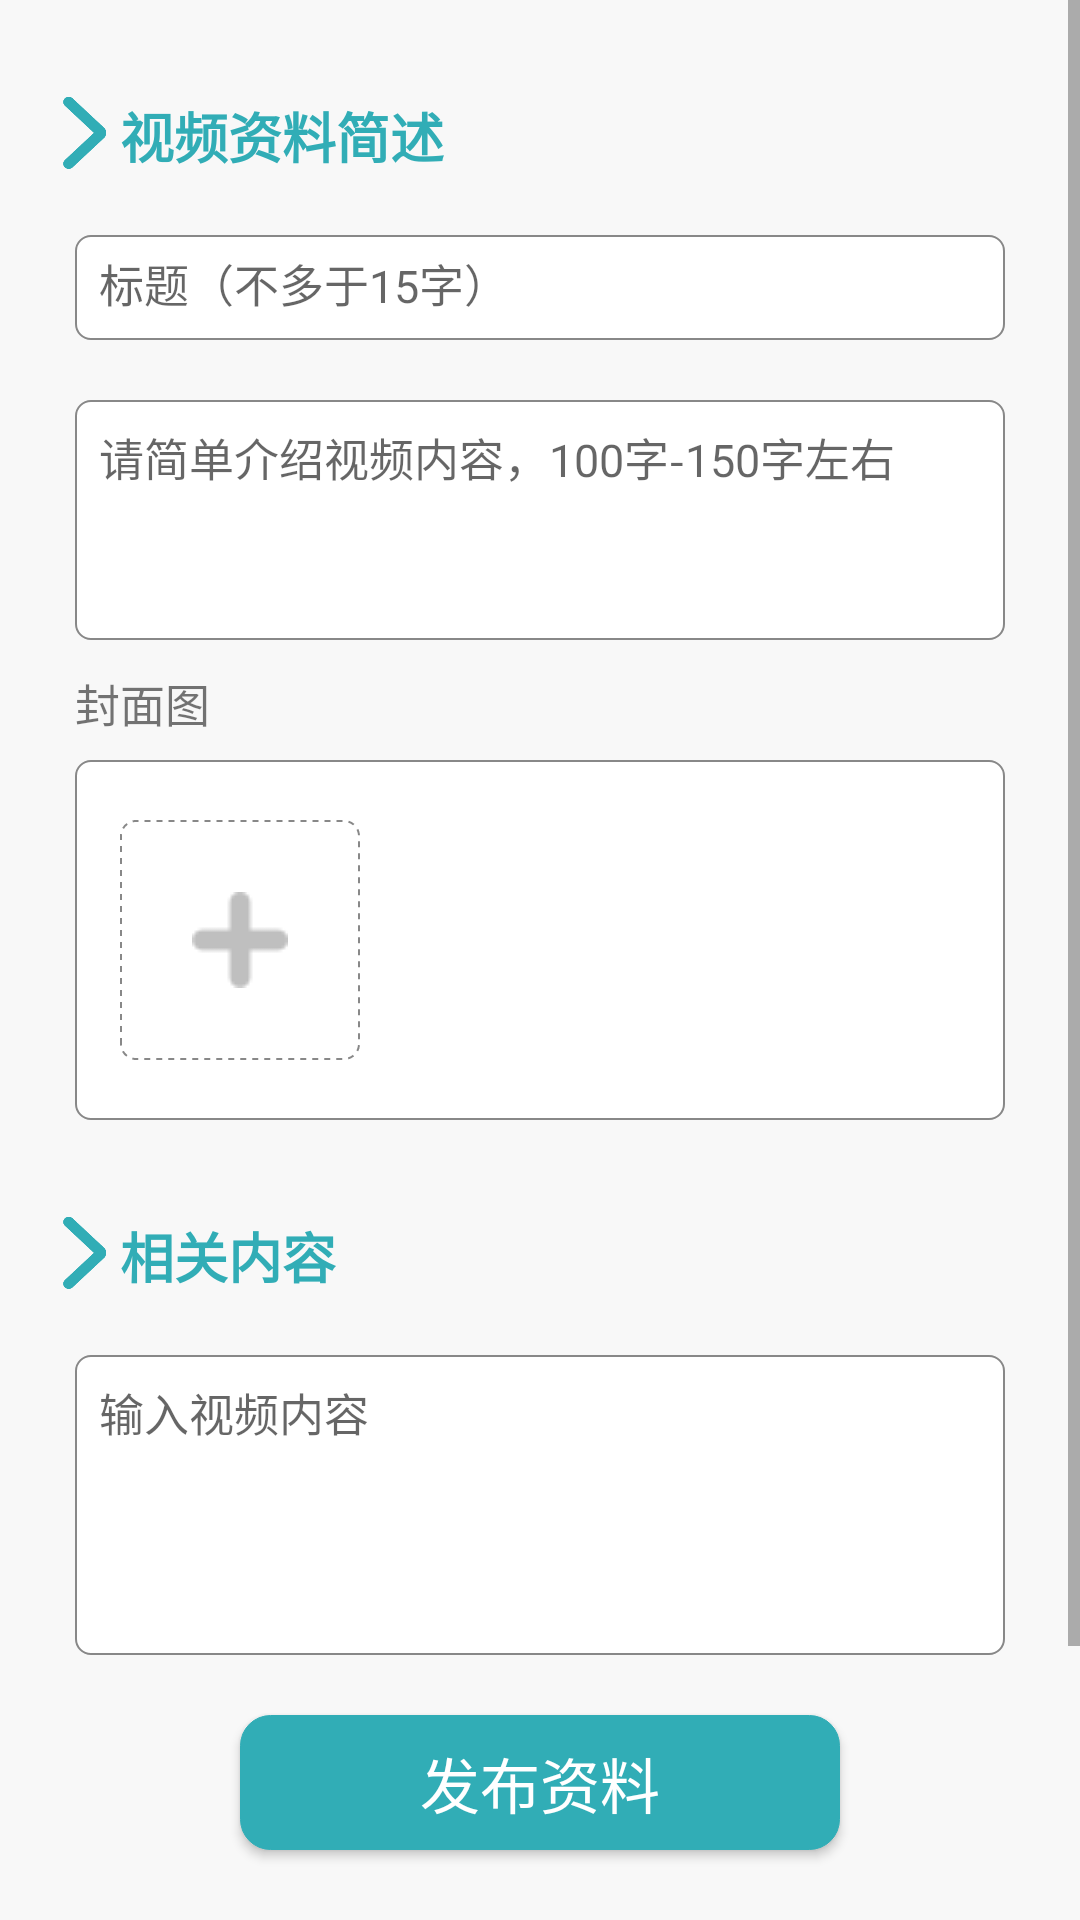

Produce the Android XML layout that renders to this screen, including the resource entries it uses.
<!-- AndroidManifest.xml: application theme AppTheme -->
<!-- res/layout/fragment_publish_1.xml -->
<?xml version="1.0" encoding="utf-8"?>
<androidx.constraintlayout.widget.ConstraintLayout xmlns:android="http://schemas.android.com/apk/res/android"
    xmlns:app="http://schemas.android.com/apk/res-auto"
    xmlns:tools="http://schemas.android.com/tools"
    android:layout_width="match_parent"
    android:layout_height="match_parent"
    android:background="@color/colorDGray"
    tools:context=".ui.publish.PublishFragment">

    
    
    
    
    
    
    
    
    
    
    


    <ScrollView
        android:id="@+id/publish_scrollView_1"
        android:layout_width="match_parent"
        android:layout_height="wrap_content"
        app:layout_constraintTop_toBottomOf="@+id/upload_nav_view"
        app:layout_constraintBottom_toTopOf="@+id/nav_view"
        tools:ignore="MissingConstraints">

        <LinearLayout
            android:id="@+id/video_sketch"
            android:layout_width="match_parent"
            android:layout_height="0dp"
            android:orientation="vertical"
            app:layout_constraintTop_toBottomOf="@+id/upload_nav_view"

            >

            <LinearLayout
                android:layout_width="match_parent"
                android:layout_height="wrap_content"
                android:layout_marginLeft="15dp"
                android:layout_marginTop="32dp"
                android:orientation="horizontal">

                <ImageView
                    android:layout_width="25dp"
                    android:layout_height="25dp"
                    android:src="@drawable/article_tab" />

                <TextView
                    android:layout_width="wrap_content"
                    android:layout_height="wrap_content"
                    android:text="@string/video_sketch"
                    android:textColor="@color/colorGreen"
                    android:textSize="18sp"
                    android:textStyle="bold" />

            </LinearLayout>


            <EditText
                android:id="@+id/input_video_title"
                android:layout_width="match_parent"
                android:layout_height="35dp"
                android:layout_centerVertical="true"
                android:layout_marginLeft="25dp"
                android:layout_marginTop="20dp"
                android:layout_marginRight="25dp"
                android:background="@drawable/txt_input"
                android:ems="15"
                android:gravity="top|left"
                android:hint="@string/video_title"
                android:padding="8dp"
                android:textSize="15sp"
                tools:ignore="DuplicateIds"/>

            <EditText
                android:id="@+id/input_video_introduction"
                android:layout_width="match_parent"
                android:layout_height="80dp"
                android:layout_centerVertical="true"
                android:layout_marginLeft="25dp"
                android:layout_marginTop="20dp"
                android:layout_marginRight="25dp"
                android:background="@drawable/txt_input"
                android:ems="150"
                android:gravity="top|left"
                android:hint="@string/video_introduction"
                android:padding="8dp"
                android:textSize="15sp"
                tools:ignore="DuplicateIds"/>

            <TextView
                android:layout_width="360dp"
                android:layout_height="20dp"
                android:layout_marginLeft="25dp"
                android:layout_marginTop="10dp"
                android:text="@string/article_CoverMap"
                android:textSize="15sp" />

            <FrameLayout
                android:layout_width="match_parent"
                android:layout_height="match_parent">


                <EditText
                    android:id="@+id/input_article_CoverMap"
                    android:layout_width="match_parent"
                    android:layout_height="120dp"
                    android:layout_centerVertical="true"
                    android:layout_marginLeft="25dp"
                    android:layout_marginTop="10dp"
                    android:layout_marginRight="25dp"
                    android:background="@drawable/txt_input"
                    android:gravity="top|left"
                    android:padding="8dp"
                    android:textSize="15sp" />

                <ImageButton
                    android:id="@+id/image_video_CoverMap"
                    android:layout_width="80dp"
                    android:layout_height="80dp"
                    android:layout_marginLeft="40dp"
                    android:layout_marginTop="30dp"
                    android:background="@drawable/txt_input_dot"

                    android:src="@drawable/article_cover"
                    tools:ignore="MissingConstraints" />


            </FrameLayout>


            <LinearLayout
                android:layout_width="match_parent"
                android:layout_height="wrap_content"
                android:layout_marginLeft="15dp"
                android:layout_marginTop="32dp"
                android:orientation="horizontal">

                <ImageView
                    android:layout_width="25dp"
                    android:layout_height="25dp"
                    android:src="@drawable/article_tab" />

                <TextView
                    android:layout_width="wrap_content"
                    android:layout_height="wrap_content"
                    android:text="@string/video_content"
                    android:textColor="@color/colorGreen"
                    android:textSize="18sp"
                    android:textStyle="bold" />

            </LinearLayout>


            <EditText
                android:id="@+id/input_video_title_1"
                android:layout_width="match_parent"
                android:layout_height="100dp"
                android:layout_centerVertical="true"
                android:layout_marginLeft="25dp"
                android:layout_marginTop="20dp"
                android:layout_marginRight="25dp"
                android:background="@drawable/txt_input"
                android:ems="15"
                android:gravity="top|left"
                android:hint="@string/video_title_content"
                android:padding="8dp"
                android:textSize="15sp"/>



            <Button
                android:id="@+id/video_add_button"
                android:layout_width="200dp"
                android:layout_height="45dp"
                android:layout_gravity="center"
                android:layout_marginLeft="25dp"
                android:layout_marginTop="20dp"
                android:layout_marginRight="25dp"
                android:background="@drawable/txt_tab_addcourse"
                android:padding="8dp"
                android:text="@string/video_button"
                android:textColor="@color/white"
                android:textSize="20dp"/>




            <TextView
                android:layout_width="match_parent"
                android:layout_height="130dp"
                android:background="@color/colorDGray"
                />

        </LinearLayout>

    </ScrollView>


</androidx.constraintlayout.widget.ConstraintLayout>
<!-- resources referenced by this layout -->
<resources>
  <color name="colorDGray">#f8f8f8</color>
  <color name="colorGreen">#31adb6</color>
  <!-- drawable article_cover: png bitmap (drawable, 1041 bytes) -->
  <!-- drawable article_tab: png bitmap (drawable, 10074 bytes) -->
  <!-- drawable txt_input (drawable) -->
  <?xml version="1.0" encoding="utf-8"?>
  <shape xmlns:android="http://schemas.android.com/apk/res/android">
      
      <solid android:color="@color/white" />
  
      
      <stroke
          android:width="2px"
          android:color="@color/colorGray" />
      
      <corners
          android:radius="5dp" />
      
      <size
          android:width="200dp"
          android:height="20dp" />
  
  
  
  
  
  
  
  </shape>
  <!-- drawable txt_input_dot (drawable) -->
  <?xml version="1.0" encoding="utf-8"?>
  <shape xmlns:android="http://schemas.android.com/apk/res/android">
      
      <solid android:color="@color/white" />
  
      
      <stroke
          android:width="2px"
          android:color="@color/colorGray"
          android:dashGap="2dp"
          android:dashWidth="2dp"/>
      
      <corners
          android:radius="5dp" />
      
      <size
          android:width="200dp"
          android:height="20dp" />
  
  
  
  
  
  
  
  </shape>
  <!-- drawable txt_tab_addcourse (drawable) -->
  <?xml version="1.0" encoding="utf-8"?>
  <shape xmlns:android="http://schemas.android.com/apk/res/android">
      
      <solid android:color="@color/colorGreen" />
  
      
      <stroke
          android:width="1px"
          android:color="@color/colorGreen" />
      
      <corners
          android:radius="10dp"
  
      />
      
      <size
          android:width="80dp"
          android:height="20dp" />
  
      
      <padding
          android:bottom="50dp"
          android:left="50dp"
          android:right="50dp"
          android:top="50dp" />
  </shape>
  <string name="article_CoverMap">封面图</string>
  <string name="video_button">发布资料</string>
  <string name="video_content">相关内容</string>
  <string name="video_introduction">请简单介绍视频内容，100字-150字左右</string>
  <string name="video_sketch">视频资料简述</string>
  <string name="video_title">标题（不多于15字）</string>
  <string name="video_title_content">输入视频内容</string>
  <style name="AppTheme" parent="Theme.AppCompat.Light.DarkActionBar">
          
          <item name="colorPrimary">@color/colorPrimary</item>
          <item name="colorPrimaryDark">@color/colorPrimaryDark</item>
          <item name="colorAccent">@color/colorAccent</item>
      </style>
  <color name="colorGray">#888888</color>
  <color name="colorPrimary">#31adb6</color>
  <color name="colorPrimaryDark">#393d4e</color>
  <color name="colorAccent">#03DAC5</color>
  <!-- not gathered from this repository: default colours our renderer supplied (Android Studio template values) -->
  <color name="white">#FFFFFFFF</color>
</resources>
